Photos from the image-classification dataset "dataset" in the GitHub repository atlan-antillia/sol4py. Its 50 classes are: 3x3 basketball, archery, artistic gymnastics, artistic swimming, athletics, badminton, baseball, basketball, beach volleyball, boxing, canoe slalom, canoe sprint, cycling BMX freestyle, cycling BMX racing, cycling mountain bike, cycling road, cycling track, diving, equestrian dressage, equestrian eventing, equestrian jumping, fencing, football, golf, handball, hockey, judo, karate kata, karate kumite, marathon swimming, modern pentathlon, rhythmic gymnastics, rowing, rugby, sailing, shooting, skateboarding, softball, sport climbing, surfing, swimming, table tennis, taekwondo, tennis, trampoline gymnastics, triathlon, volleyball, water polo, weightlifting, wrestling.

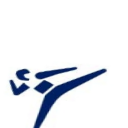
Label: taekwondo

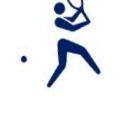
Label: tennis

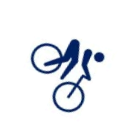
Label: cycling mountain bike

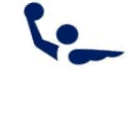
Label: water polo

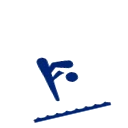
Label: diving

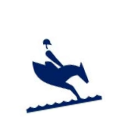
Label: equestrian eventing
